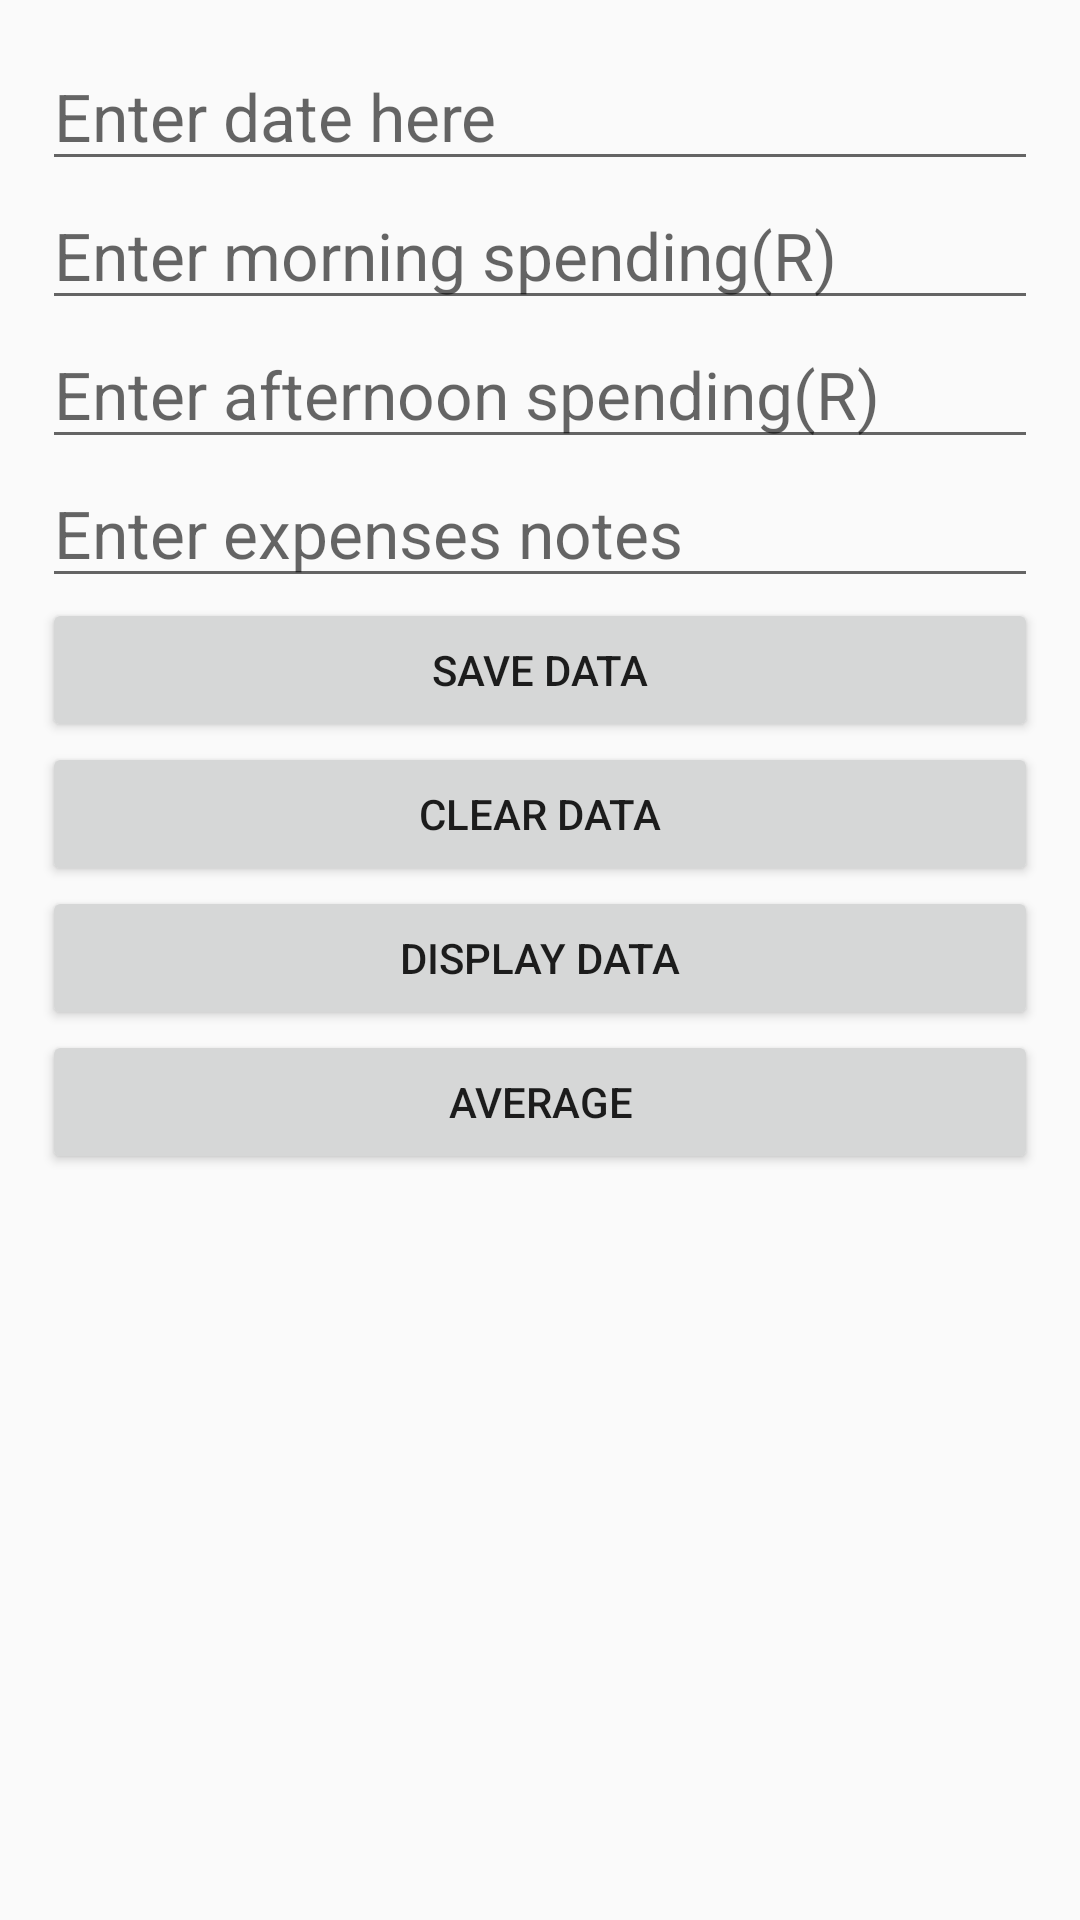

Layout XML and referenced resources for this Android screen:
<!-- AndroidManifest.xml: application theme Theme.PreparationApp -->
<!-- res/layout/input_data.xml -->
<?xml version="1.0" encoding="utf-8"?>
<LinearLayout xmlns:android="http://schemas.android.com/apk/res/android"
    android:layout_width="match_parent"
    android:layout_height="match_parent"
    android:orientation="vertical"
    android:padding="14dp"
    >


    <EditText
        android:id="@+id/edate"
        android:layout_width="match_parent"
        android:layout_height="wrap_content"
        android:hint="Enter date here"
        android:textSize="22sp" />

    <EditText
        android:id="@+id/emorning"
        android:layout_width="match_parent"
        android:layout_height="wrap_content"
        android:hint="Enter morning spending(R)"
        android:textSize="22sp"
        />

    <EditText
        android:id="@+id/eafternoon"
        android:layout_width="match_parent"
        android:layout_height="wrap_content"
        android:hint="Enter afternoon spending(R)"
        android:textSize="22sp"
        />

    <EditText
        android:id="@+id/enotes"
        android:layout_width="match_parent"
        android:layout_height="wrap_content"
        android:hint="Enter expenses notes"
        android:textSize="22sp"
        />

    <Button
        android:id="@+id/submitbtn"
        android:layout_width="match_parent"
        android:layout_height="wrap_content"
        android:text="Save Data"/>

    <Button
        android:id="@+id/clearbtn"
        android:layout_width="match_parent"
        android:layout_height="wrap_content"
        android:text="Clear Data"/>

    <Button
        android:id="@+id/showdata"
        android:layout_width="match_parent"
        android:layout_height="wrap_content"
        android:text="Display Data"/>

    <Button
        android:id="@+id/averagebtn"
        android:layout_width="match_parent"
        android:layout_height="wrap_content"
        android:text="Average" />
</LinearLayout>
<!-- resources referenced by this layout -->
<resources>
  <style name="Theme.PreparationApp" parent="android:Theme.Material.Light.NoActionBar" />
</resources>
